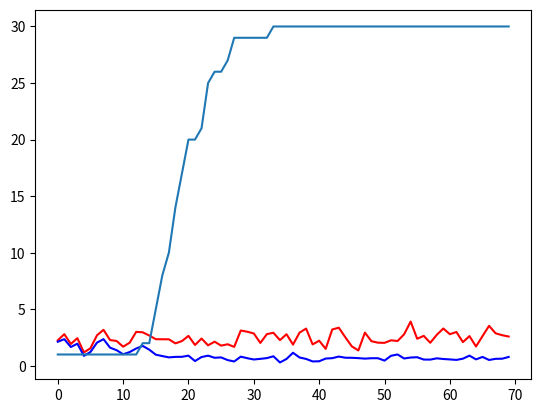

Write the Python code that produced this figure.
# 这是一个示例 Python 脚本。

# 按 Shift+F10 执行或将其替换为您的代码。
# 按 双击 Shift 在所有地方搜索类、文件、工具窗口、操作和设置。
import math
import random
import matplotlib.pyplot as plt

WORKER_NUMBER = 30
TARGET_NUMBER = 10
MIDDLE = 100
BAD_CHANCE = 20
BAD_RANGE = 30
GOOD_RANGE = 5
MAX_TRUTH = 150
W_THRESHOLD = 0.025
TRUSTED_DOT_THRESHOLD = 0.8
UNTRUSTED_DOT_THRESHOLD = 0.2
K = 15

UNKNOWN_SU = 0
UNTRUSTED_SU = 1
TRUSTED_SU = 2


def su_generation(workers_number, bad_chance):
    worker_state = []
    worker_state.append("good")
    for worker in range(workers_number - 1):
        worker_bad_chance = random.randint(0, 100)
        if worker_bad_chance < bad_chance:
            worker_state.append("bad")
        else:
            worker_state.append("good")
    return worker_state


worker_state = su_generation(WORKER_NUMBER, BAD_CHANCE)


def data_generation(workers_number, target_number, middle, bad_range, good_range):
    data_bank = []
    for worker in range(workers_number):
        worker_data_bank = []
        for target in range(target_number):
            if worker_state[worker] == "bad":
                temp = random.randint(- bad_range, bad_range)
                if temp < 0:
                    temp = temp - 10
                else:
                    temp = temp + 10
                worker_data_bank.append(middle + temp)
            else:
                worker_data_bank.append(random.randint(middle - good_range, middle + good_range))
        data_bank.append(worker_data_bank)
    return data_bank


def truth_discovery(databank, workers_number, target_number, iterations):
    truth = []
    w = []
    # 第一轮 随机生成真值
    for i in range(target_number):
        truth.append(random.randint(0, MAX_TRUTH))

    for round in range(iterations):
        # 安全权重更新
        numerator = 0
        for i in range(workers_number):
            for j in range(target_number):
                numerator += (databank[i][j] - truth[j]) ** 2

        for i in range(workers_number):
            denominator = 0
            for j in range(target_number):
                denominator += (databank[i][j] - truth[j]) ** 2

            w.append(math.log(numerator / denominator, 10))

        # 安全真值更新
        for j in range(target_number):
            numerator = 0
            denominator = 0
            for i in range(workers_number):
                numerator += w[i] * databank[i][j]
                denominator += w[i]

            truth[j] = numerator / denominator

    return truth, w


def RMSE_cal(data):
    numerator = 0
    for i in range(TARGET_NUMBER):
        numerator += (data[i] - MIDDLE) ** 2
    return math.sqrt(numerator / TARGET_NUMBER)


def RC(request_number):
    # system init
    SU_state = []
    DOT = []
    # 0 represent unknown SU, 1 represent untrusted SU, 2 represent trusted SU
    # add first trusted person
    SU_state.append(TRUSTED_SU)
    DOT.append(1)
    # on start init all SU as unknown
    for i in range(WORKER_NUMBER - 1):
        SU_state.append(UNKNOWN_SU)
    # on start init all DOT as 0.5
    for i in range(WORKER_NUMBER - 1):
        DOT.append(0.5)
    # init metric
    RMSE_history = []
    RMSE_truth_history = []
    correct_recognize_history = []
    # deal with request
    for i in range(request_number):
        # generate data (stimulate SU upload)
        data = data_generation(WORKER_NUMBER, TARGET_NUMBER, MIDDLE, BAD_RANGE, GOOD_RANGE)
        truth, w = truth_discovery(data, WORKER_NUMBER, TARGET_NUMBER, request_number)
        # upload DOT
        # calculate w mean in trusted su
        w_trusted_mean = 0
        trusted_number = 0
        for su in range(WORKER_NUMBER):
            if SU_state[su] == TRUSTED_SU:
                trusted_number += 1
                w_trusted_mean += w[su]
        w_trusted_mean = w_trusted_mean / trusted_number

        # upload each DOT and reclassify SU
        for su in range(WORKER_NUMBER):
            if SU_state[su] == UNKNOWN_SU:
                if abs(w[su] - w_trusted_mean) < W_THRESHOLD * w_trusted_mean:
                    DOT[su] = DOT[su] + (1 - DOT[su]) / K
                else:
                    DOT[su] = DOT[su] - DOT[su] / K

                if DOT[su] > TRUSTED_DOT_THRESHOLD:
                    SU_state[su] = TRUSTED_SU
                    DOT[su] = 1
                if DOT[su] < UNTRUSTED_DOT_THRESHOLD:
                    SU_state[su] = UNTRUSTED_SU
                    DOT[su] = 0

        # update truth
        truth_new = []
        for target in range(TARGET_NUMBER):
            numerator = 0
            denominator = 0
            for su in range(WORKER_NUMBER):
                numerator += DOT[su] * data[su][target]
                denominator += DOT[su]
            truth_new.append(numerator / denominator)

        RMSE_history.append(RMSE_cal(truth))
        RMSE_truth_history.append(RMSE_cal(truth_new))

        # calculate correct recognize
        correct_recognize = 0
        for su in range(WORKER_NUMBER):
            su_class = UNKNOWN_SU
            if worker_state[su] == "good":
                su_class = TRUSTED_SU
            else:
                su_class = UNTRUSTED_SU
            if SU_state[su] == su_class:
                correct_recognize += 1
        correct_recognize_history.append(correct_recognize)

    # plot RMSE
    plt.plot(RMSE_history, c='r')
    plt.plot(RMSE_truth_history, c='b')
    plt.show()

    # print DOT
    print(DOT)
    # print SU_state
    print(SU_state)

    # plot correct recognize
    plt.plot(correct_recognize_history)
    plt.show()



RC(70)

print(worker_state)




# def main(iteration):
#     truth, w = truth_discovery(data, WORKER_NUMBER, TARGET_NUMBER, iteration)
#
#
#
#     good_min = 10000
#     good_max = 0
#     bad_min = 10000
#     bad_max = 0
#     good_w = []
#     bad_w = []
#     for i in range(WORKER_NUMBER):
#         if state[i] == "good":
#             if w[i] > good_max:
#                 good_max = w[i]
#             if w[i] < good_min:
#                 good_min = w[i]
#             good_w.append(w[i])
#         else:
#             if w[i] > bad_max:
#                 bad_max = w[i]
#             if w[i] < bad_min:
#                 bad_min = w[i]
#             bad_w.append(w[i])
#
#     def print_info():
#         print("-" * 50)
#         print("this is generated data")
#         print(data)
#         print(state)
#         print("-" * 50)
#         print("this is weight")
#         print(w)
#         print("good_min: " + str(good_min))
#         print("good_max: " + str(good_max))
#         print("bad_min: " + str(bad_min))
#         print("bad_max: " + str(bad_max))
#         print("-" * 50)
#         print("this is truth")
#         print(truth)
#         # plt.scatter(good_w, range(len(good_w)), c='r')
#         # plt.scatter(bad_w, range(len(bad_w)), c='b')
#         # plt.show()
#
#     print_info()
#
#     RMSE = 0
#     for truth_i in truth:
#         RMSE += (truth_i - MIDDLE) ** 2
#     RMSE = math.sqrt(RMSE / TARGET_NUMBER)
#     return RMSE
#
#
# RMSE = []
#
#
# def test(iteration_range):
#     for iteration in range(1, iteration_range):
#         RMSE.append(main(iteration))
#
#
# test(5)
# plt.plot(RMSE)
# plt.show()
